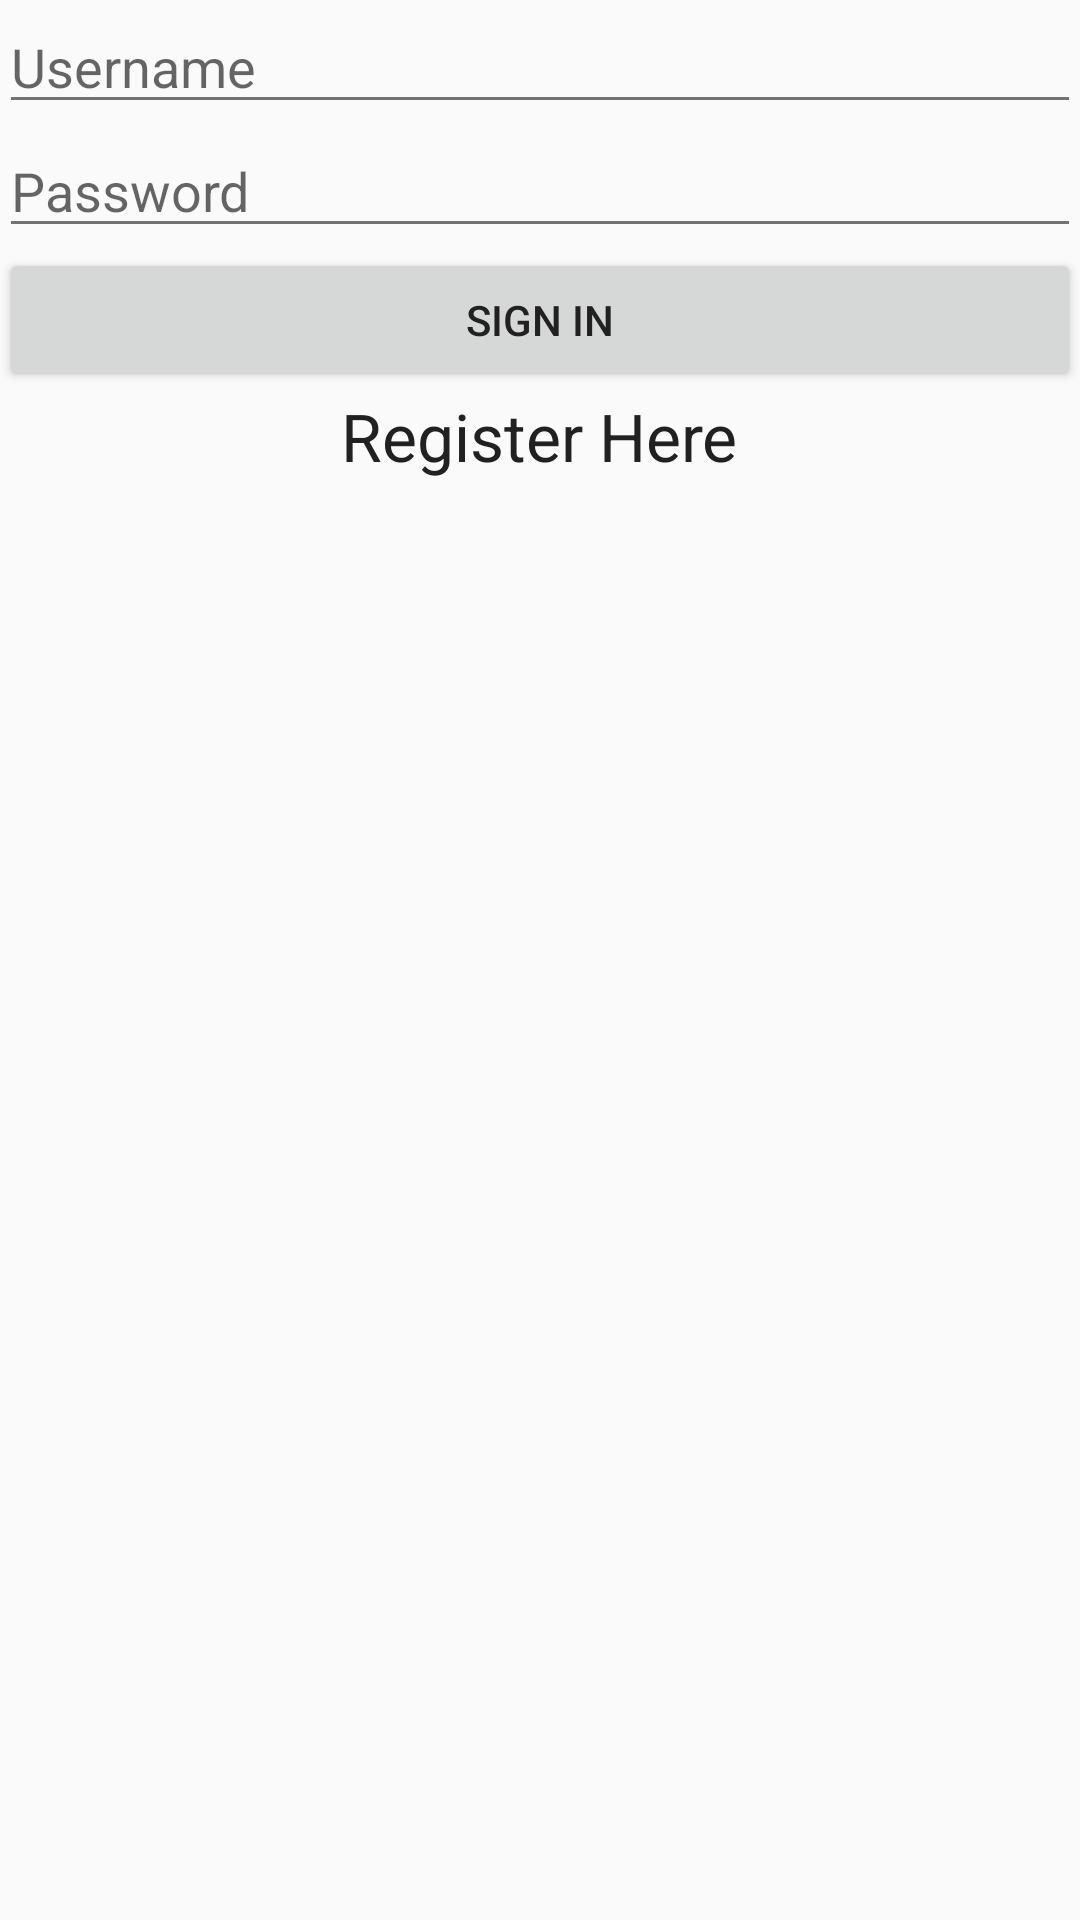

Layout XML and referenced resources for this Android screen:
<!-- AndroidManifest.xml: application theme AppTheme -->
<!-- res/layout/activity_login.xml -->
<?xml version="1.0" encoding="utf-8"?>
<RelativeLayout xmlns:android="http://schemas.android.com/apk/res/android"
    xmlns:tools="http://schemas.android.com/tools"
    android:layout_width="match_parent"
    android:layout_height="match_parent"
    android:paddingBottom="@dimen/activity_vertical_margin"
    android:paddingLeft="@dimen/activity_horizontal_margin"
    android:paddingRight="@dimen/activity_horizontal_margin"
    android:paddingTop="@dimen/activity_vertical_margin"
    tools:context=".activity.MainActivity">

    <EditText
        android:id="@+id/etUsername"
        android:layout_width="wrap_content"
        android:layout_height="wrap_content"
        android:layout_alignParentEnd="true"
        android:layout_alignParentLeft="true"
        android:layout_alignParentRight="true"
        android:layout_alignParentStart="true"
        android:layout_alignParentTop="true"
        android:ems="10"
        android:hint="Username" />

    <EditText
        android:id="@+id/etPassword"
        android:layout_width="wrap_content"
        android:layout_height="wrap_content"
        android:layout_alignParentEnd="true"
        android:layout_alignParentLeft="true"
        android:layout_alignParentRight="true"
        android:layout_alignParentStart="true"
        android:layout_below="@+id/etUsername"
        android:ems="10"
        android:hint="Password"
        android:inputType="textPassword" />

    <Button
        android:id="@+id/bSignIn"
        android:layout_width="wrap_content"
        android:layout_height="wrap_content"
        android:layout_alignParentEnd="true"
        android:layout_alignParentLeft="true"
        android:layout_alignParentRight="true"
        android:layout_alignParentStart="true"
        android:layout_below="@+id/etPassword"
        android:text="Sign In" />

    <TextView
        android:layout_width="wrap_content"
        android:layout_height="wrap_content"
        android:textAppearance="?android:attr/textAppearanceLarge"
        android:text="Register Here"
        android:id="@+id/registerLink"
        android:layout_below="@+id/bSignIn"
        android:layout_centerHorizontal="true" />
</RelativeLayout>
<!-- resources referenced by this layout -->
<resources>
  <style name="AppTheme" parent="Theme.AppCompat.Light.NoActionBar">
          <item name="colorPrimary">@color/primary</item>
          
          <item name="colorPrimaryDark">@color/primary_dark</item>
          
          <item name="colorAccent">@color/accent</item>
          
          <item name="android:textColorPrimary">@color/primary_text</item>
          
          <item name="android:textColorSecondary">@color/secondary_text</item>
      </style>
  <color name="primary">#E91E63</color>
  <color name="primary_dark">#C2185B</color>
  <color name="accent">#E040FB</color>
  <color name="primary_text">#212121</color>
  <color name="secondary_text">#727272</color>
</resources>
